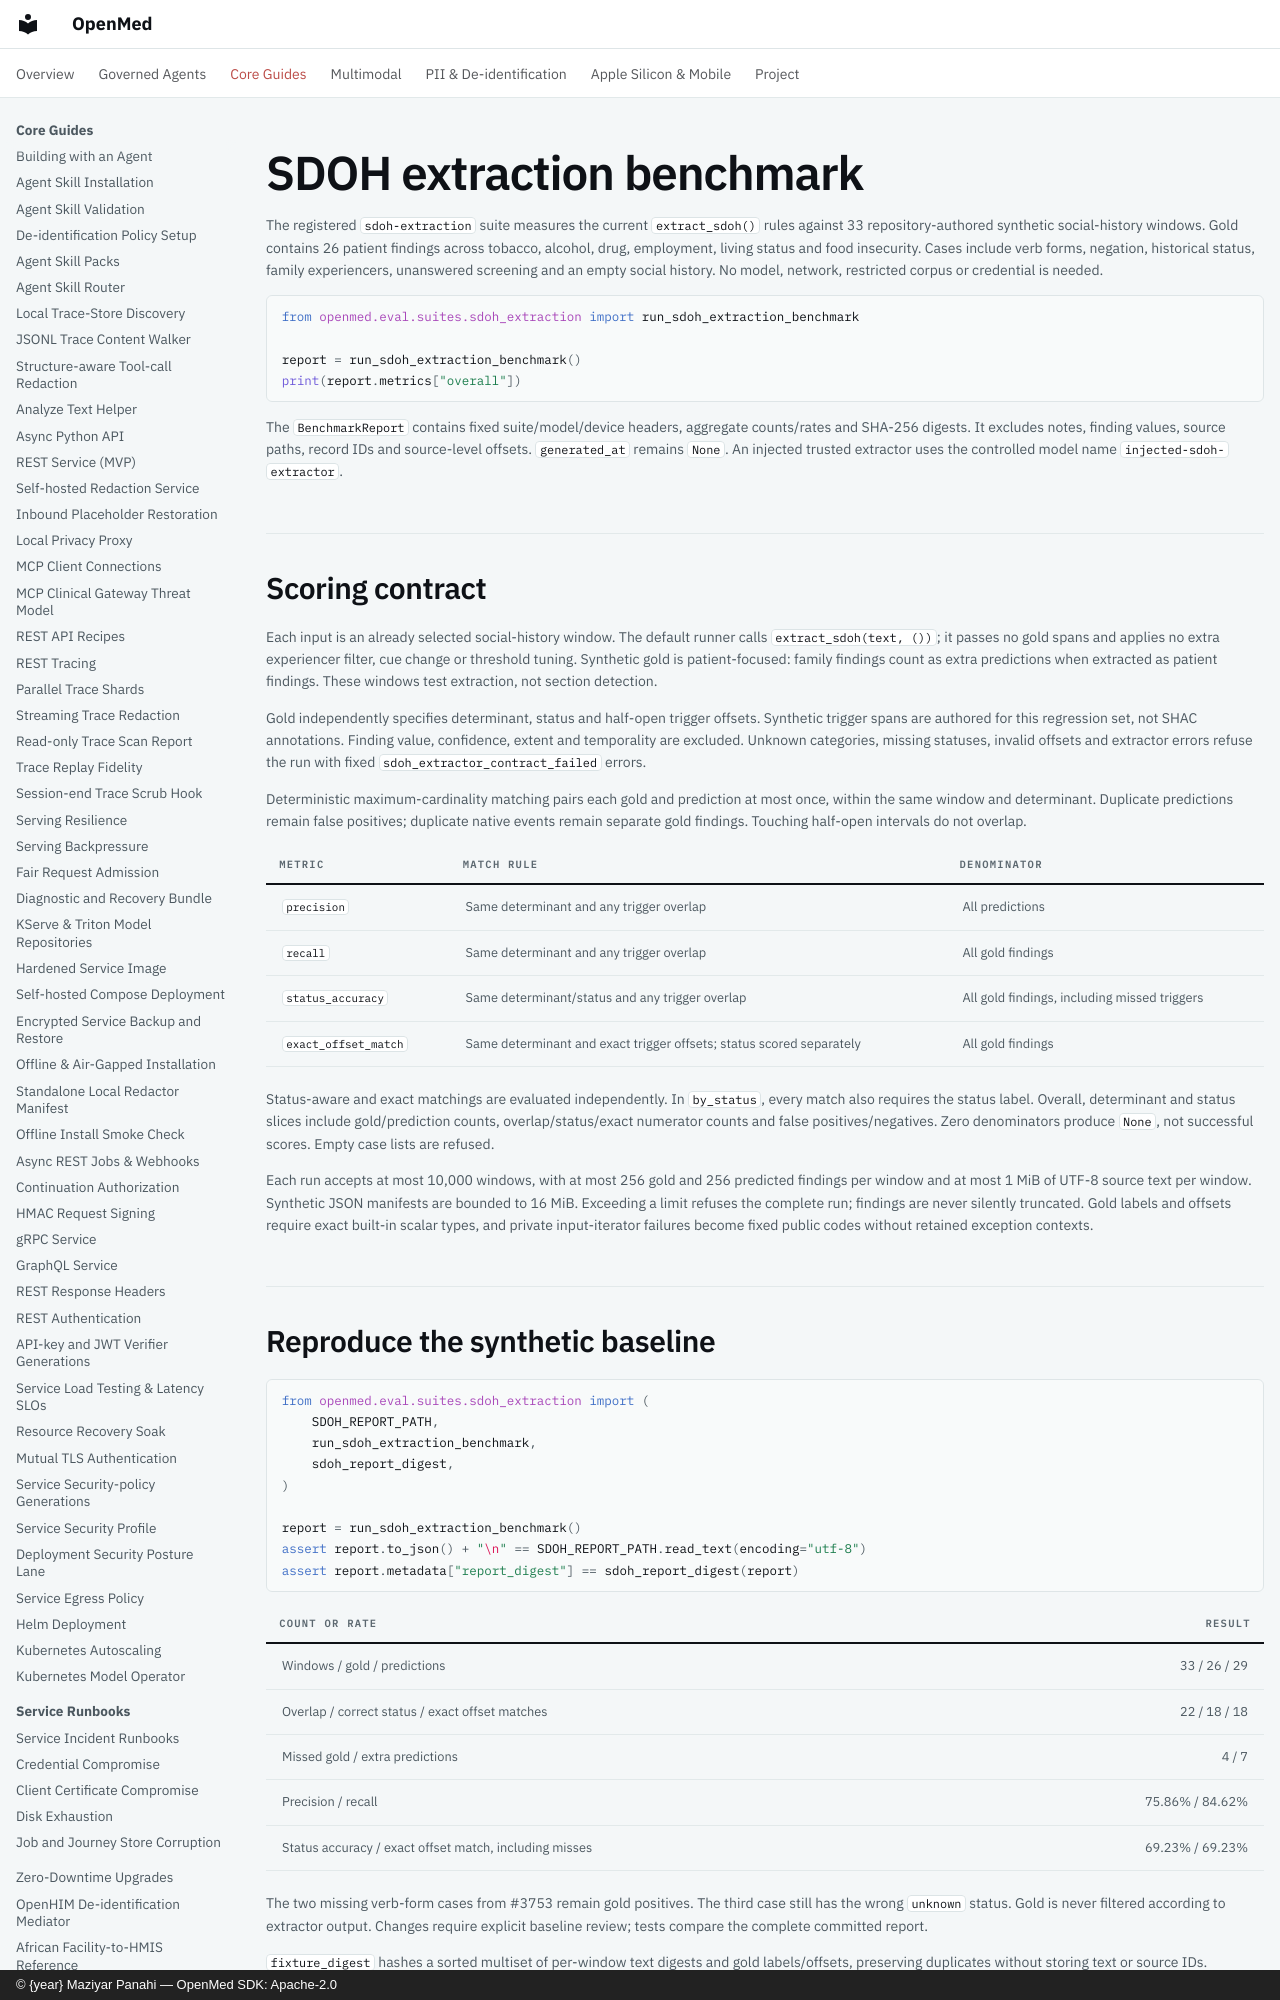

repository: maziyarpanahi/openmed · page: evaluation/sdoh-extraction/index.html · generator: mkdocs · copyright: © {year} Maziyar Panahi — OpenMed SDK: Apache-2.0

# SDOH extraction benchmark

The registered `sdoh-extraction` suite measures the current `extract_sdoh()`
rules against 33 repository-authored synthetic social-history windows. Gold
contains 26 patient findings across tobacco, alcohol, drug, employment,
living status and food insecurity. Cases include verb forms, negation,
historical status, family experiencers, unanswered screening and an empty
social history. No model, network, restricted corpus or credential is needed.

```python
from openmed.eval.suites.sdoh_extraction import run_sdoh_extraction_benchmark

report = run_sdoh_extraction_benchmark()
print(report.metrics["overall"])
```

The `BenchmarkReport` contains fixed suite/model/device headers, aggregate
counts/rates and SHA-256 digests. It excludes notes, finding values, source
paths, record IDs and source-level offsets. `generated_at` remains `None`.
An injected trusted extractor uses the controlled model name
`injected-sdoh-extractor`.
